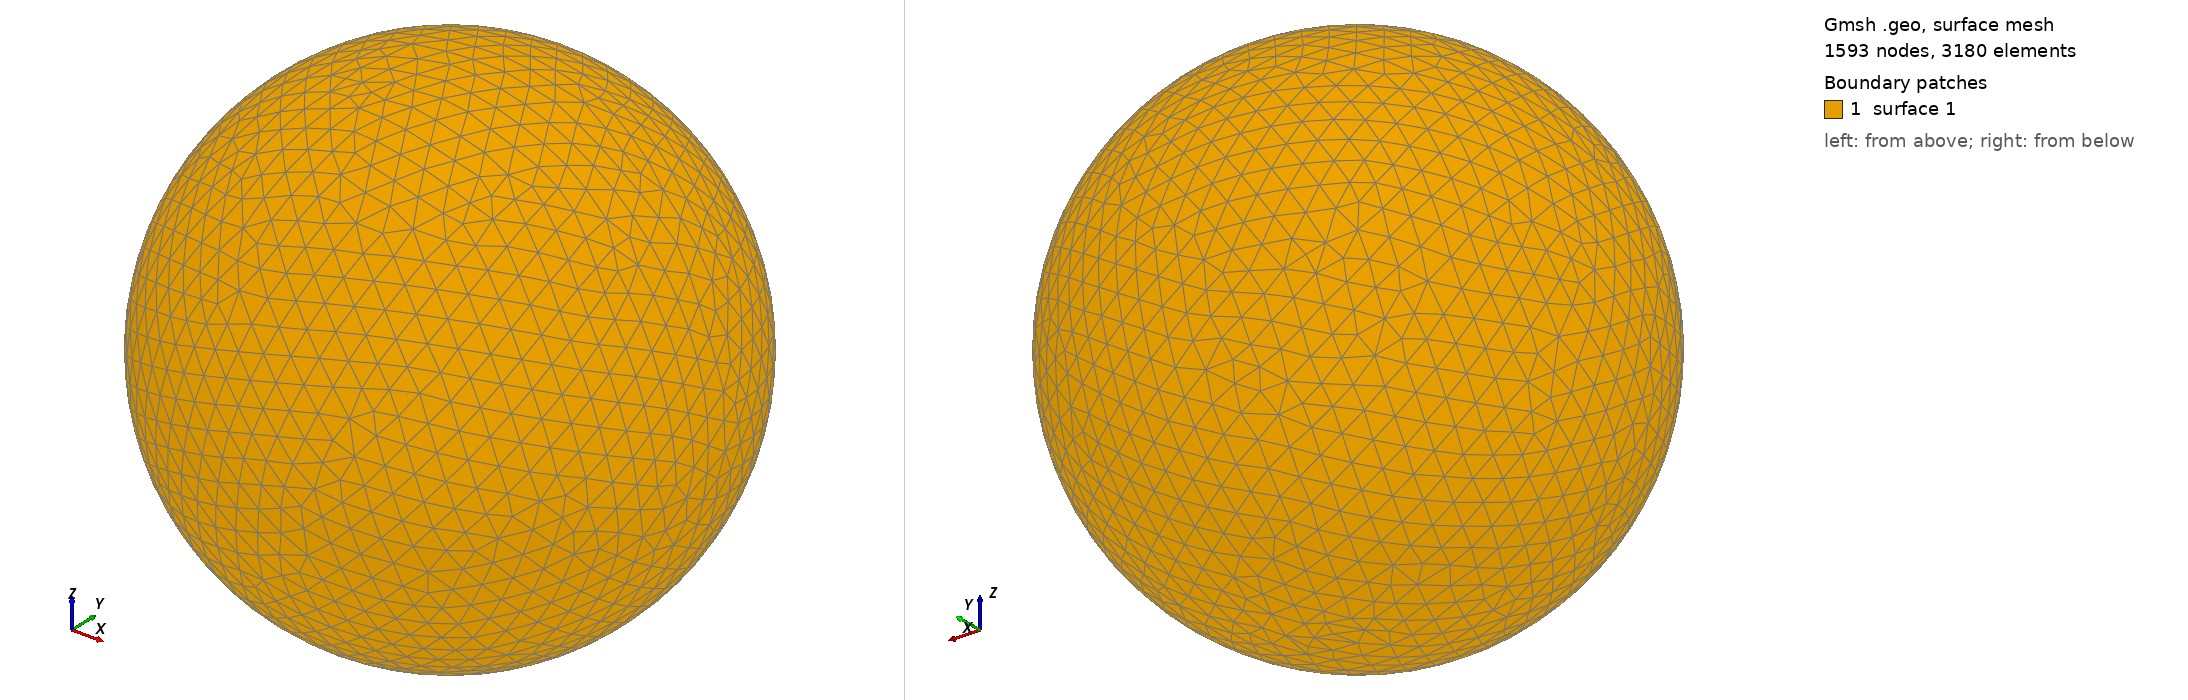

Gmsh geometry script, surface-meshed: 1593 nodes, 3180 surface elements. Boundary patches (legend numbers): 1 surface 1. Left view from above one corner, right view from below the opposite corner. The script declares no physical surfaces, so the legend lists its geometric surfaces. The drawing asked Gmsh for element sizes between 1% and 20% of the model's largest extent; the script's own settings can give other sizes.

=== shot0585.geo (drawn) ===
SetFactory("OpenCASCADE");
Point(1) = {0,0,0,0};
Sphere(1) = {0,0,0,0.00625600};
MeshSize{ PointsOf{ Surface{:}; } } = 0.000625600;
Mesh.ElementOrder=1;
Mesh.Format=39;
